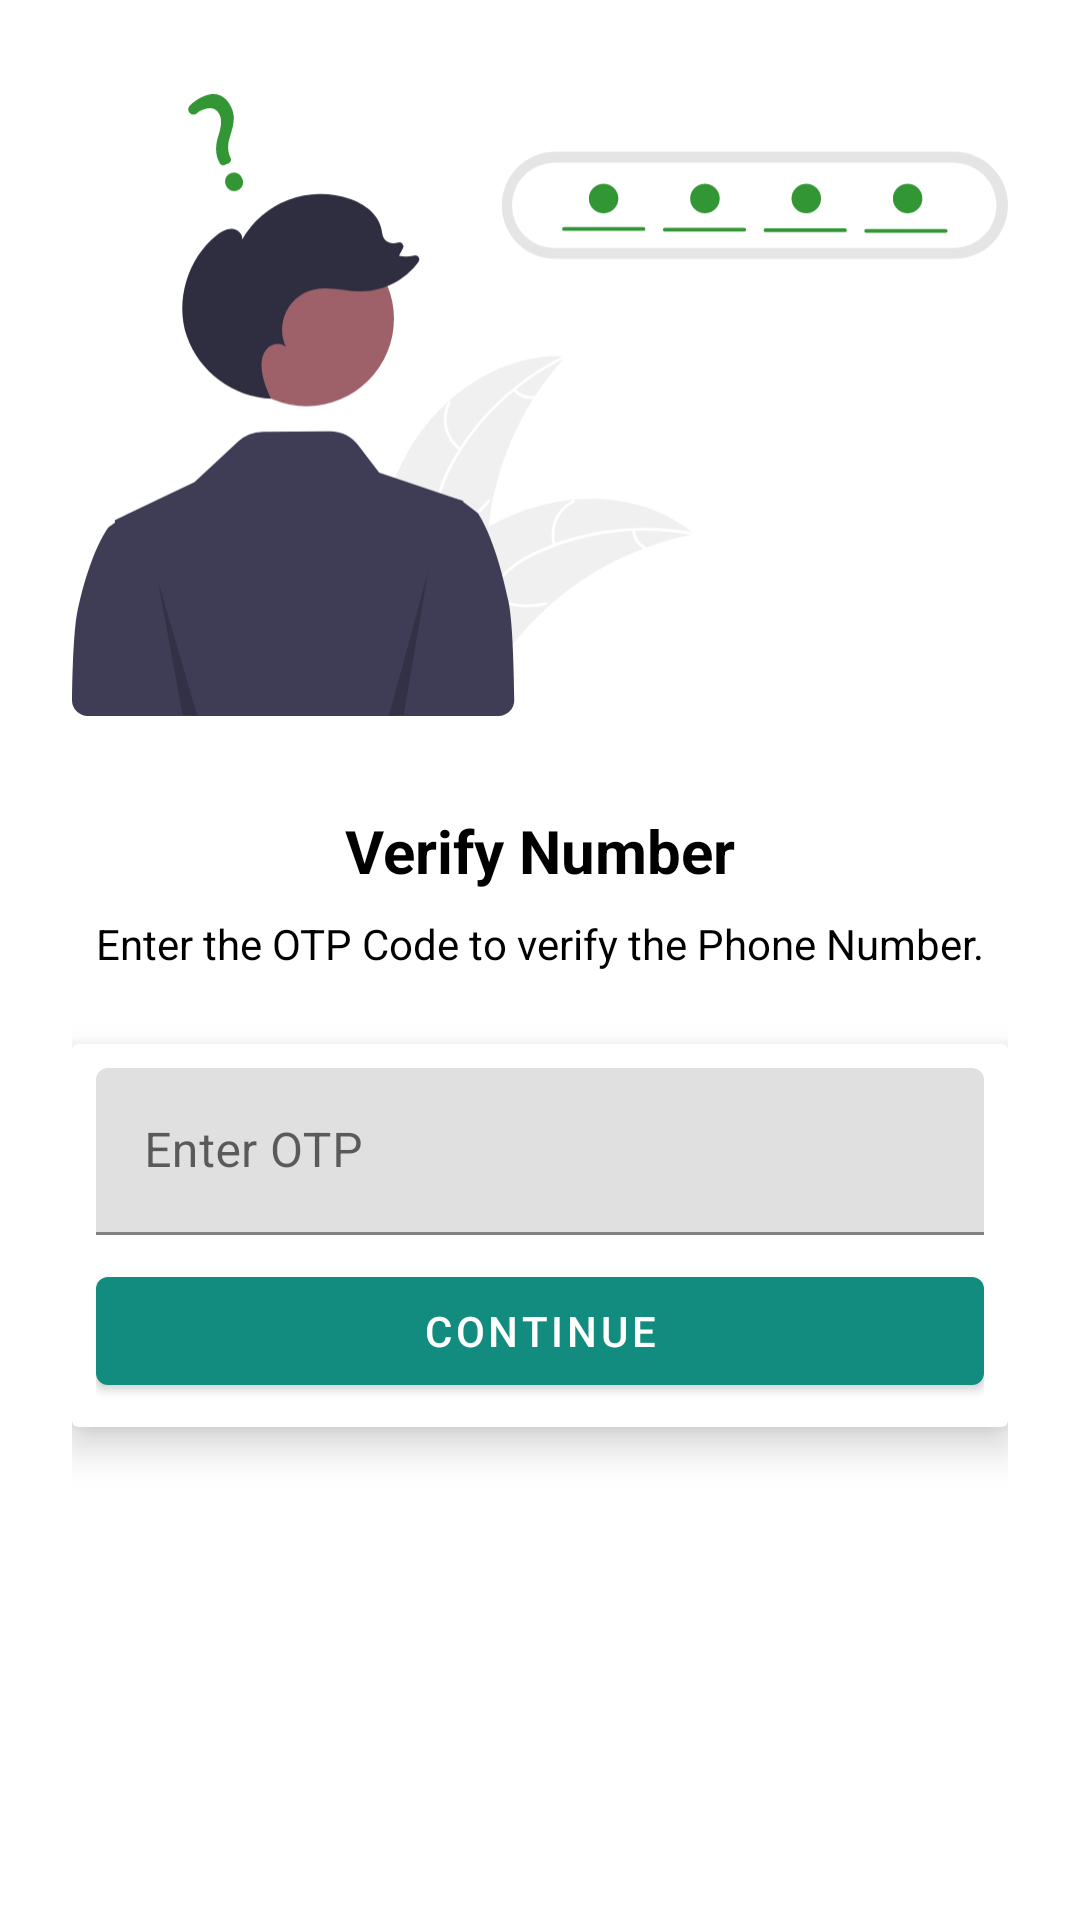

Write the Android layout XML for this screen, with the resource values it uses.
<!-- AndroidManifest.xml: application theme Theme.LocalEyesAssignment -->
<!-- res/layout/activity_otp.xml -->
<?xml version="1.0" encoding="utf-8"?>
<androidx.constraintlayout.widget.ConstraintLayout xmlns:android="http://schemas.android.com/apk/res/android"
    xmlns:app="http://schemas.android.com/apk/res-auto"
    xmlns:tools="http://schemas.android.com/tools"
    android:layout_width="match_parent"
    android:layout_height="match_parent"
    android:padding="24dp"
    tools:context=".activities.NumberActivity">

    <ImageView
        android:id="@+id/imageView"
        android:layout_width="wrap_content"
        android:layout_height="222dp"
        app:layout_constraintEnd_toEndOf="parent"
        app:layout_constraintStart_toStartOf="parent"
        app:layout_constraintTop_toTopOf="parent"
        app:srcCompat="@drawable/ic_otp" />

    <TextView
        android:id="@+id/textView"
        android:layout_width="wrap_content"
        android:layout_height="wrap_content"
        android:layout_marginTop="24dp"
        android:text="Verify Number"
        android:textColor="@color/black"
        android:textSize="20sp"
        android:textStyle="bold"
        app:layout_constraintEnd_toEndOf="parent"
        app:layout_constraintStart_toStartOf="parent"
        app:layout_constraintTop_toBottomOf="@+id/imageView" />

    <TextView
        android:id="@+id/textView2"
        android:layout_width="wrap_content"
        android:layout_height="wrap_content"
        android:layout_marginTop="8dp"
        android:text="Enter the OTP Code to verify the Phone Number."
        android:textColor="@color/black"
        app:layout_constraintEnd_toEndOf="@+id/textView"
        app:layout_constraintStart_toStartOf="@+id/textView"
        app:layout_constraintTop_toBottomOf="@+id/textView" />

    <androidx.cardview.widget.CardView
        android:layout_width="match_parent"
        android:layout_height="wrap_content"
        android:layout_marginTop="24dp"
        app:cardElevation="8dp"
        app:layout_constraintEnd_toEndOf="parent"
        app:layout_constraintStart_toStartOf="parent"
        app:layout_constraintTop_toBottomOf="@+id/textView2">

        <LinearLayout
            android:layout_width="match_parent"
            android:layout_height="match_parent"
            android:layout_margin="8dp"
            android:orientation="vertical">

            <com.google.android.material.textfield.TextInputLayout
                style="@style/ThemeOverlay.Material3.TextInputEditText.OutlinedBox"
                android:layout_width="match_parent"
                android:layout_height="match_parent">

                <com.google.android.material.textfield.TextInputEditText
                    android:layout_width="match_parent"
                    android:layout_height="wrap_content"
                    android:id="@+id/otp"
                    android:inputType="number"
                    android:hint="Enter OTP" />
            </com.google.android.material.textfield.TextInputLayout>

            <Button
                android:id="@+id/button"
                android:layout_width="match_parent"
                android:layout_height="wrap_content"
                android:layout_marginTop="8dp"
                android:text="Continue" />
        </LinearLayout>
    </androidx.cardview.widget.CardView>

</androidx.constraintlayout.widget.ConstraintLayout>
<!-- resources referenced by this layout -->
<resources>
  <color name="black">#FF000000</color>
  <!-- drawable ic_otp: vector/xml drawable (drawable, 7951 chars, omitted) -->
  <style name="Theme.LocalEyesAssignment" parent="Theme.MaterialComponents.DayNight.DarkActionBar">
          
          <item name="colorPrimary">@color/colorPrimary</item>
          <item name="colorPrimaryVariant">@color/colorPrimaryDark</item>
          <item name="colorOnPrimary">@color/white</item>
          
          <item name="colorSecondary">@color/colorPrimary</item>
          <item name="colorSecondaryVariant">@color/colorPrimaryDark</item>
          <item name="colorOnSecondary">@color/black</item>
          
          <item name="android:statusBarColor">?attr/colorPrimaryVariant</item>
          
      </style>
  <color name="colorPrimary">#128C7E</color>
  <color name="colorPrimaryDark">#075E54</color>
  <color name="white">#FFFFFFFF</color>
</resources>
